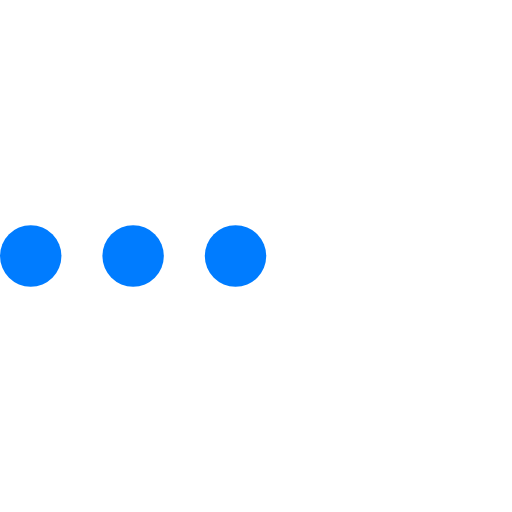
t = 0.00 s
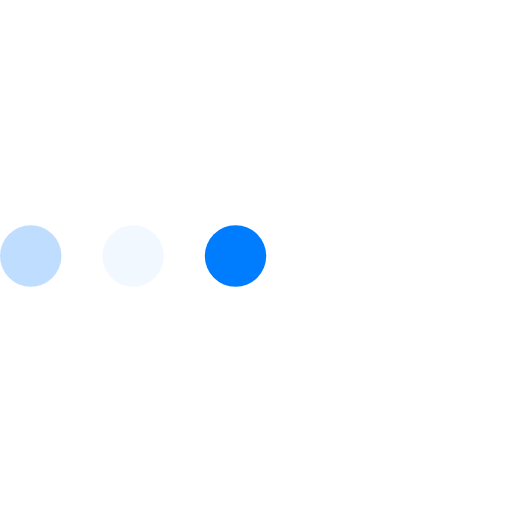
t = 0.23 s
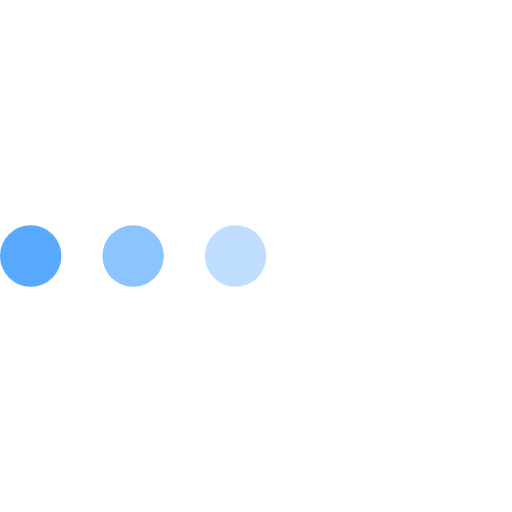
t = 0.43 s
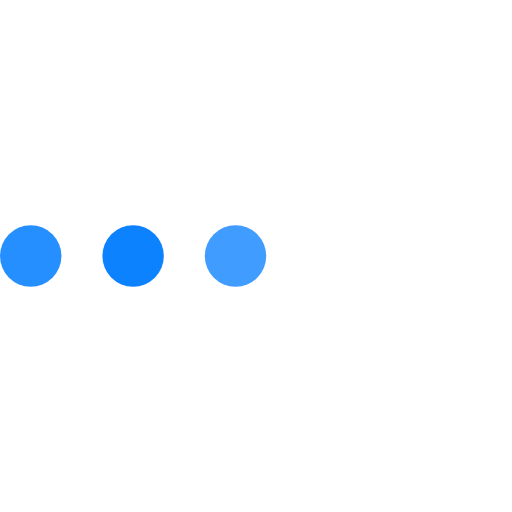
t = 0.68 s
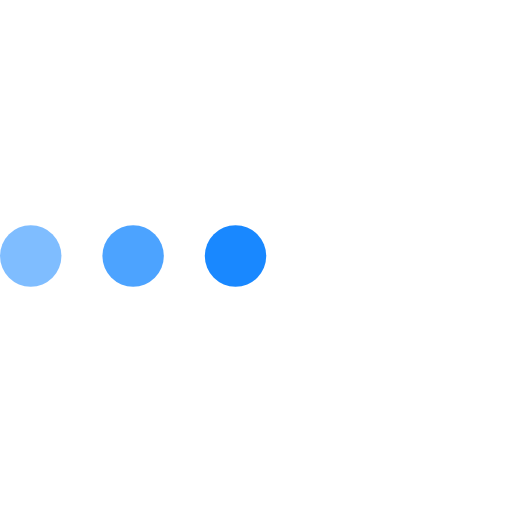
t = 0.85 s
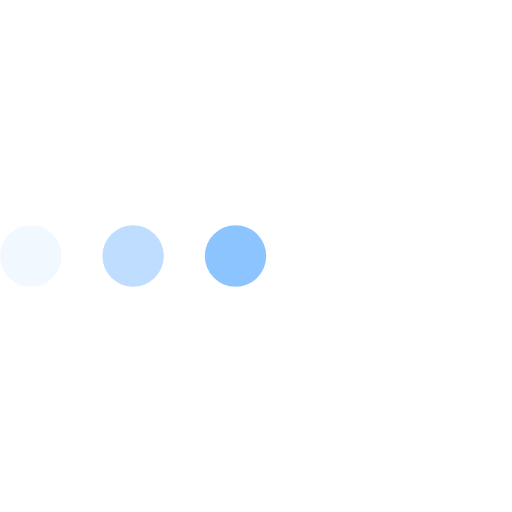
t = 1.08 s

The animated SVG that drew these frames (rendered in a browser with its animation timeline set to each time). Animation: 3 SMIL elements (animate=3); one cycle of 1.30 s, repeats indefinitely.

<svg version="1.1" id="L4" xmlns="http://www.w3.org/2000/svg" xmlns:xlink="http://www.w3.org/1999/xlink" x="0px" y="0px" viewBox="0 0 100 100" enable-background="new 0 0 0 0" xml:space="preserve">
  <circle fill="#007CFF" stroke="none" cx="6" cy="50" r="6">
    <animate attributeName="opacity" dur="1s" values="0;1;0" repeatCount="indefinite" begin="0.1" />
  </circle>
  <circle fill="#007CFF" stroke="none" cx="26" cy="50" r="6">
    <animate attributeName="opacity" dur="1s" values="0;1;0" repeatCount="indefinite" begin="0.2" />
  </circle>
  <circle fill="#007CFF" stroke="none" cx="46" cy="50" r="6">
    <animate attributeName="opacity" dur="1s" values="0;1;0" repeatCount="indefinite" begin="0.3" />
  </circle>
</svg>
